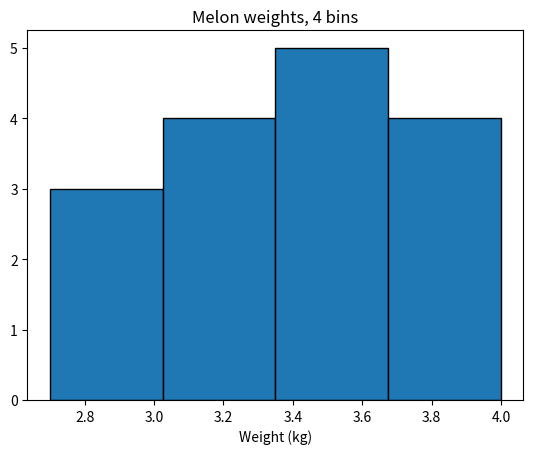
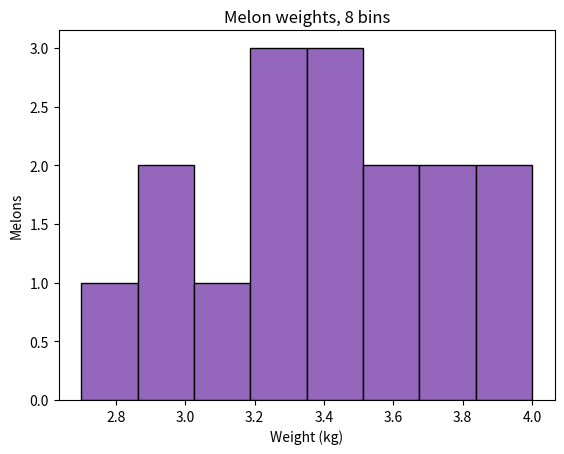

These figures' Python source, in order:
import matplotlib.pyplot as plt

weights = [3.1, 3.4, 2.9, 3.8, 3.3, 3.6, 4.0, 3.2, 3.5, 2.7, 3.9, 3.4, 3.0, 3.7, 3.3, 3.6]

plt.hist(weights, bins=4, edgecolor="black")
plt.title("Melon weights, 4 bins")
plt.xlabel("Weight (kg)")
plt.show()

plt.hist(weights, bins=8, edgecolor="black", color="tab:purple")
plt.title("Melon weights, 8 bins")
plt.xlabel("Weight (kg)")
plt.ylabel("Melons")
plt.show()
